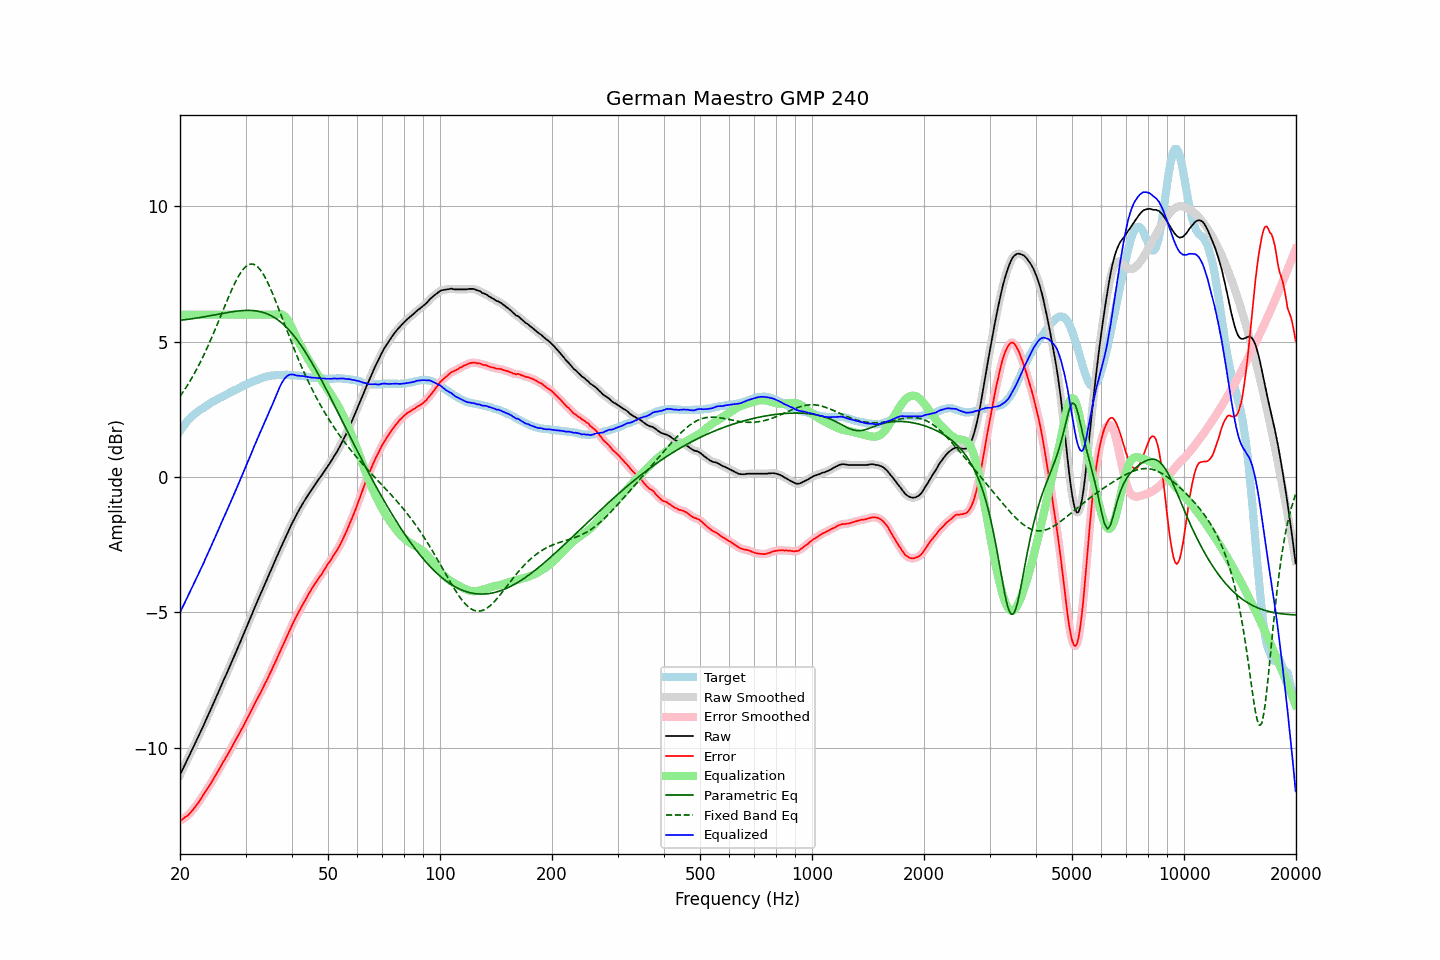

Source data for this figure (header and first rows):
frequency, raw, error, smoothed, error_smoothed, equalization, parametric_eq, fixed_band_eq, equalized_raw, equalized_smoothed, target
20.00, -11.01, -12.70, -11.01, -12.70, 6.00, 5.79, 2.98, -5.01, -5.01, 1.70
20.20, -10.89, -12.67, -10.89, -12.67, 6.00, 5.80, 3.06, -4.89, -4.89, 1.79
20.40, -10.76, -12.63, -10.76, -12.63, 6.00, 5.81, 3.15, -4.76, -4.76, 1.87
20.61, -10.64, -12.57, -10.64, -12.59, 6.00, 5.81, 3.24, -4.64, -4.64, 1.93
20.81, -10.52, -12.54, -10.52, -12.54, 6.00, 5.82, 3.33, -4.52, -4.52, 2.03
21.02, -10.40, -12.50, -10.39, -12.49, 6.00, 5.83, 3.43, -4.40, -4.39, 2.11
21.23, -10.27, -12.43, -10.27, -12.44, 6.00, 5.84, 3.52, -4.27, -4.27, 2.17
21.44, -10.14, -12.37, -10.15, -12.37, 6.00, 5.85, 3.63, -4.14, -4.15, 2.23
21.66, -10.03, -12.30, -10.02, -12.30, 6.00, 5.85, 3.73, -4.03, -4.02, 2.27
21.87, -9.89, -12.22, -9.90, -12.23, 6.00, 5.86, 3.84, -3.89, -3.90, 2.33
22.09, -9.77, -12.15, -9.77, -12.15, 6.00, 5.87, 3.94, -3.77, -3.77, 2.38
22.31, -9.64, -12.07, -9.64, -12.07, 6.00, 5.88, 4.06, -3.64, -3.64, 2.42
22.54, -9.52, -11.98, -9.52, -11.98, 6.00, 5.89, 4.17, -3.52, -3.52, 2.46
22.76, -9.39, -11.89, -9.39, -11.89, 6.00, 5.90, 4.29, -3.39, -3.39, 2.50
22.99, -9.27, -11.80, -9.26, -11.80, 6.00, 5.91, 4.41, -3.27, -3.26, 2.53
23.22, -9.14, -11.71, -9.13, -11.71, 6.00, 5.92, 4.53, -3.14, -3.13, 2.57
23.45, -9.00, -11.61, -9.00, -11.61, 6.00, 5.93, 4.66, -3.00, -3.00, 2.61
23.69, -8.87, -11.52, -8.87, -11.52, 6.00, 5.94, 4.79, -2.87, -2.87, 2.65
23.92, -8.73, -11.43, -8.74, -11.43, 6.00, 5.95, 4.92, -2.73, -2.74, 2.69
24.16, -8.61, -11.35, -8.61, -11.34, 6.00, 5.96, 5.06, -2.61, -2.61, 2.74
24.40, -8.47, -11.25, -8.47, -11.24, 6.00, 5.98, 5.19, -2.47, -2.47, 2.77
24.65, -8.34, -11.14, -8.34, -11.14, 6.00, 5.99, 5.33, -2.34, -2.34, 2.80
24.89, -8.20, -11.03, -8.20, -11.04, 6.00, 6.00, 5.47, -2.20, -2.20, 2.83
25.14, -8.06, -10.93, -8.07, -10.93, 6.00, 6.01, 5.62, -2.06, -2.07, 2.87
25.39, -7.93, -10.83, -7.93, -10.83, 6.00, 6.02, 5.76, -1.93, -1.93, 2.90
25.65, -7.80, -10.74, -7.80, -10.73, 6.00, 6.03, 5.90, -1.80, -1.80, 2.94
25.91, -7.67, -10.63, -7.66, -10.63, 6.00, 6.04, 6.05, -1.67, -1.66, 2.96
26.16, -7.52, -10.51, -7.53, -10.52, 6.00, 6.05, 6.19, -1.52, -1.53, 2.99
26.43, -7.40, -10.42, -7.40, -10.42, 6.00, 6.06, 6.34, -1.40, -1.40, 3.03
26.69, -7.27, -10.32, -7.26, -10.32, 6.00, 6.07, 6.48, -1.27, -1.26, 3.06
26.96, -7.13, -10.21, -7.13, -10.22, 6.00, 6.09, 6.62, -1.13, -1.13, 3.09
27.23, -7.00, -10.12, -6.99, -10.11, 6.00, 6.10, 6.76, -1.00, -0.99, 3.12
27.50, -6.86, -10.01, -6.86, -10.01, 6.00, 6.10, 6.90, -0.86, -0.86, 3.15
27.77, -6.71, -9.89, -6.72, -9.90, 6.00, 6.11, 7.03, -0.71, -0.72, 3.17
28.05, -6.58, -9.79, -6.58, -9.78, 6.00, 6.12, 7.15, -0.58, -0.58, 3.21
28.33, -6.45, -9.68, -6.44, -9.68, 6.00, 6.13, 7.27, -0.45, -0.44, 3.23
28.62, -6.31, -9.57, -6.31, -9.57, 6.00, 6.14, 7.38, -0.31, -0.31, 3.26
28.90, -6.17, -9.47, -6.17, -9.46, 6.00, 6.14, 7.48, -0.17, -0.17, 3.30
29.19, -6.03, -9.35, -6.03, -9.36, 6.00, 6.15, 7.58, -0.03, -0.03, 3.32
29.48, -5.89, -9.25, -5.89, -9.25, 6.00, 6.15, 7.65, 0.11, 0.11, 3.37
29.78, -5.75, -9.13, -5.74, -9.13, 6.00, 6.16, 7.73, 0.25, 0.26, 3.39
30.08, -5.60, -9.01, -5.60, -9.02, 6.00, 6.16, 7.78, 0.40, 0.40, 3.42
30.38, -5.46, -8.90, -5.46, -8.90, 6.00, 6.16, 7.83, 0.54, 0.54, 3.44
30.68, -5.32, -8.79, -5.32, -8.79, 6.00, 6.16, 7.85, 0.68, 0.68, 3.47
30.99, -5.18, -8.67, -5.18, -8.67, 6.00, 6.16, 7.87, 0.82, 0.82, 3.49
31.30, -5.04, -8.56, -5.03, -8.56, 6.00, 6.15, 7.87, 0.96, 0.97, 3.52
31.61, -4.89, -8.44, -4.89, -8.44, 6.00, 6.15, 7.86, 1.11, 1.11, 3.55
31.93, -4.75, -8.32, -4.75, -8.32, 6.00, 6.14, 7.82, 1.25, 1.25, 3.57
32.24, -4.61, -8.20, -4.61, -8.20, 6.00, 6.13, 7.78, 1.39, 1.39, 3.59
32.57, -4.48, -8.09, -4.48, -8.09, 6.00, 6.12, 7.72, 1.52, 1.52, 3.62
32.89, -4.34, -7.98, -4.34, -7.98, 6.00, 6.11, 7.66, 1.66, 1.66, 3.64
33.22, -4.21, -7.87, -4.20, -7.86, 6.00, 6.10, 7.57, 1.79, 1.80, 3.66
33.55, -4.06, -7.75, -4.07, -7.75, 6.00, 6.08, 7.48, 1.94, 1.93, 3.68
33.89, -3.93, -7.62, -3.93, -7.63, 6.00, 6.06, 7.37, 2.07, 2.07, 3.69
34.23, -3.80, -7.52, -3.79, -7.50, 6.00, 6.04, 7.26, 2.20, 2.21, 3.72
34.57, -3.66, -7.38, -3.66, -7.38, 6.00, 6.01, 7.13, 2.34, 2.34, 3.73
34.92, -3.52, -7.25, -3.52, -7.26, 6.00, 5.99, 7.00, 2.48, 2.48, 3.73
35.27, -3.39, -7.14, -3.38, -7.13, 6.00, 5.95, 6.86, 2.61, 2.62, 3.75
35.62, -3.25, -7.00, -3.25, -7.00, 6.00, 5.92, 6.72, 2.75, 2.75, 3.75
35.97, -3.11, -6.87, -3.11, -6.88, 6.00, 5.89, 6.58, 2.89, 2.89, 3.76
... 635 more rows
